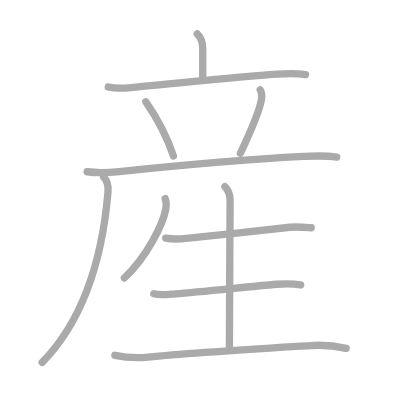
t = 0.00 s
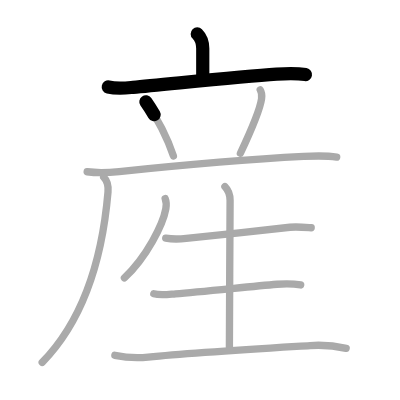
t = 2.25 s
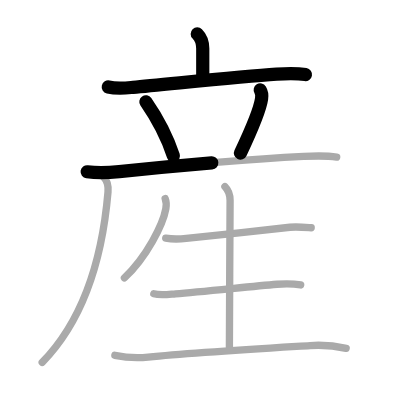
t = 4.50 s
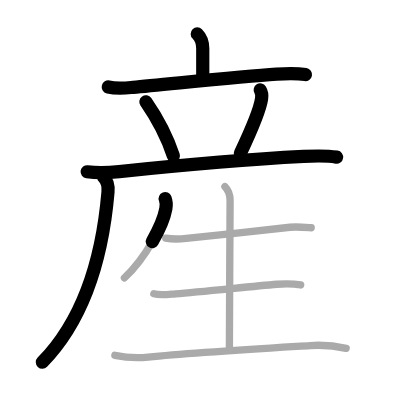
t = 6.50 s
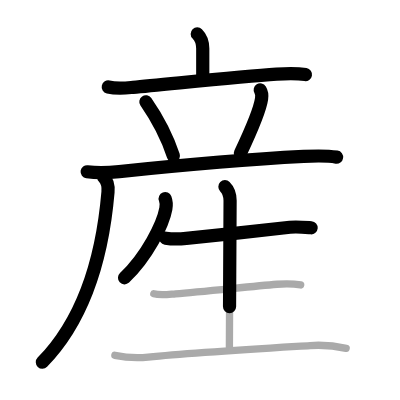
t = 8.75 s
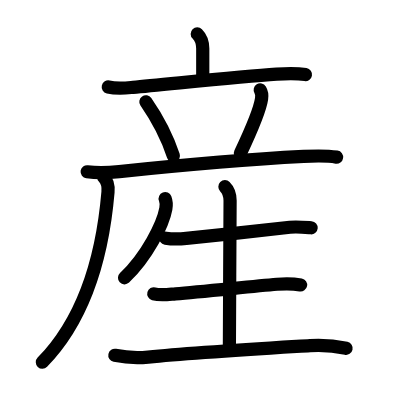
t = 11.00 s

The animated SVG that drew these frames (rendered in a browser with its animation timeline set to each time). Animation: 11 SMIL elements (animate=11); one cycle of 11.00 s.

<?xml version="1.0" standalone="no"?>
<!DOCTYPE svg PUBLIC "-//W3C//DTD SVG 1.1//EN"   "http://www.w3.org/Graphics/SVG/1.1/DTD/svg11.dtd">
<svg width="400px" height="400px"  version="1.1" xmlns="http://www.w3.org/2000/svg">
  <defs>
    <marker id="Triangle" viewBox="0 0 10 10" refX="0" refY="5" markerUnits="strokeWidth" markerWidth="3" style="stroke-opacity:0%;fill:#aaaaaa;" markerHeight="2" orient="auto">
      <path d="M 0 0 L 10 5 L 0 10 z" />
    </marker>
    
    <marker id="Arrow" viewBox="0 0 10 10" refX="5" refY="5" markerUnits="strokeWidth" markerWidth="1.8" style="stroke-opacity:0%;fill:#770000;" markerHeight="2" orient="auto">
      <path d="M 0 4 L 6 4 L 4 1 L 10 5 L 4 9 L 6 6 L 0 6 z" />
        <circle cx="5" cy="5" r="5" />
      </marker>
    
    <marker id="TriangleRed" viewBox="0 0 10 10" refX="0" refY="5" markerUnits="strokeWidth" markerWidth="3" style="stroke-opacity:0%;fill:#CC0000;" markerHeight="2" orient="auto">
      <path d="M 0 0 L 10 5 L 0 10 z" />
    </marker>
    
    <marker id="ArrowRed" viewBox="0 0 10 10" refX="5" refY="5" markerUnits="strokeWidth" markerWidth="1.8" style="stroke-opacity:0%;fill:#CC0000;" markerHeight="2" orient="auto">
      <path d="M 0 4 L 6 4 L 4 1 L 10 5 L 4 9 L 6 6 L 0 6 z" />
        <circle cx="5" cy="5" r="5" />
      </marker>
    
  </defs>
  
  <path style="fill:#ffffff; fill-opacity:100%; fill-rule:evenodd; stroke-width:0;" d="M 0 0 L 400px 0 L 400px 400px L 0 400px L 0 0" />

  <g transform="scale(3.6697247706422 3.6697247706422)">
<path style="fill:none; fill-opacity:0%; fill-rule:evenodd; stroke:#aaaaaa; stroke-opacity:100%; stroke-width: 1.5pt; stroke-linejoin:round; stroke-linecap:round;" d="M53.75 9.25c1 1 1.5 2.25 1.5 4s0 5.38 0 7.75"></path>
<path style="fill:none; fill-opacity:0%; fill-rule:evenodd; stroke:#aaaaaa; stroke-opacity:100%; stroke-width: 1.5pt; stroke-linejoin:round; stroke-linecap:round;" d="M29.5 23.7c2.38 0.55 4.54 0.3 6.75 0.11c8.76-0.76 28.51-2.9 39.13-3.61c2.64-0.18 5.25-0.31 7.87 0.13"></path>
<path style="fill:none; fill-opacity:0%; fill-rule:evenodd; stroke:#aaaaaa; stroke-opacity:100%; stroke-width: 1.5pt; stroke-linejoin:round; stroke-linecap:round;" d="M39.75 27.75c3.12 4.5 5.88 9.88 7.5 14.75"></path>
<path style="fill:none; fill-opacity:0%; fill-rule:evenodd; stroke:#aaaaaa; stroke-opacity:100%; stroke-width: 1.5pt; stroke-linejoin:round; stroke-linecap:round;" d="M70.91 24.5c0.47 0.75 0.44 1.91 0.37 2.4c-0.49 3.41-4.54 12.24-5.77 14.85"></path>
<path style="fill:none; fill-opacity:0%; fill-rule:evenodd; stroke:#aaaaaa; stroke-opacity:100%; stroke-width: 1.5pt; stroke-linejoin:round; stroke-linecap:round;" d="M23.75 46.8c3.38 0.45 5.81 0.26 8.74-0.04c14.53-1.5 34.07-3.28 50.26-4.13c3.05-0.16 5.98-0.29 9 0.19"></path>
<path style="fill:none; fill-opacity:0%; fill-rule:evenodd; stroke:#aaaaaa; stroke-opacity:100%; stroke-width: 1.5pt; stroke-linejoin:round; stroke-linecap:round;" d="M28.25 48.25c0.94 0.94 1.32 2.35 1.18 4.06c-1.8 21.19-8.18 36.44-17.93 46.44"></path>
<path style="fill:none; fill-opacity:0%; fill-rule:evenodd; stroke:#aaaaaa; stroke-opacity:100%; stroke-width: 1.5pt; stroke-linejoin:round; stroke-linecap:round;" d="M45.01 54.12c0.36 0.93 0.36 1.77 0.18 2.77c-0.77 4.26-5.21 13.11-11.29 18.84"></path>
<path style="fill:none; fill-opacity:0%; fill-rule:evenodd; stroke:#aaaaaa; stroke-opacity:100%; stroke-width: 1.5pt; stroke-linejoin:round; stroke-linecap:round;" d="M45.16 64.9c2.09 0.35 4 0.23 5.6 0.07c6.67-0.64 21.17-2.28 28.24-3.04c1.84-0.2 3.95 0 5.8 0.14"></path>
<path style="fill:none; fill-opacity:0%; fill-rule:evenodd; stroke:#aaaaaa; stroke-opacity:100%; stroke-width: 1.5pt; stroke-linejoin:round; stroke-linecap:round;" d="M61.29 50.88c0.98 0.98 1.41 2.49 1.41 3.78c0 0.8-0.19 34.84-0.19 39.86"></path>
<path style="fill:none; fill-opacity:0%; fill-rule:evenodd; stroke:#aaaaaa; stroke-opacity:100%; stroke-width: 1.5pt; stroke-linejoin:round; stroke-linecap:round;" d="M41.91 80.06c1.86 0.51 4.05 0.15 5.93 0c7.18-0.56 20.17-1.96 27.64-2.6c2.05-0.18 4.27-0.21 6.46 0.19"></path>
<path style="fill:none; fill-opacity:0%; fill-rule:evenodd; stroke:#aaaaaa; stroke-opacity:100%; stroke-width: 1.5pt; stroke-linejoin:round; stroke-linecap:round;" d="M31.3 96.83c3.43 0.7 5.68 0.81 9.08 0.47c12-1.18 33.82-2.49 44.13-3.14c3.16-0.2 6.7 0.06 9.82 0.75"></path>

<path style="fill:none; fill-opacity:0%; fill-rule:evenodd; stroke:#000000; stroke-opacity:100%; stroke-width: 2.7pt; stroke-linejoin:round; stroke-linecap:round;" d="M53.75 9.25c1 1 1.5 2.25 1.5 4s0 5.38 0 7.75" pathLength="100" stroke-dashoffset="100" stroke-dasharray="100 105"><animate id="dashAnim1" attributeName="stroke-dashoffset" from="100" to="0" dur="1s" calcMode="linear" fill="freeze"/></path>
<path style="fill:none; fill-opacity:0%; fill-rule:evenodd; stroke:#000000; stroke-opacity:100%; stroke-width: 2.7pt; stroke-linejoin:round; stroke-linecap:round;" d="M29.5 23.7c2.38 0.55 4.54 0.3 6.75 0.11c8.76-0.76 28.51-2.9 39.13-3.61c2.64-0.18 5.25-0.31 7.87 0.13" pathLength="100" stroke-dashoffset="100" stroke-dasharray="100 105"><animate id="dashAnim2" attributeName="stroke-dashoffset" from="100" to="0" dur="1s" calcMode="linear" begin="dashAnim1.end" fill="freeze"/></path>
<path style="fill:none; fill-opacity:0%; fill-rule:evenodd; stroke:#000000; stroke-opacity:100%; stroke-width: 2.7pt; stroke-linejoin:round; stroke-linecap:round;" d="M39.75 27.75c3.12 4.5 5.88 9.88 7.5 14.75" pathLength="100" stroke-dashoffset="100" stroke-dasharray="100 105"><animate id="dashAnim3" attributeName="stroke-dashoffset" from="100" to="0" dur="1s" calcMode="linear" begin="dashAnim2.end" fill="freeze"/></path>
<path style="fill:none; fill-opacity:0%; fill-rule:evenodd; stroke:#000000; stroke-opacity:100%; stroke-width: 2.7pt; stroke-linejoin:round; stroke-linecap:round;" d="M70.91 24.5c0.47 0.75 0.44 1.91 0.37 2.4c-0.49 3.41-4.54 12.24-5.77 14.85" pathLength="100" stroke-dashoffset="100" stroke-dasharray="100 105"><animate id="dashAnim4" attributeName="stroke-dashoffset" from="100" to="0" dur="1s" calcMode="linear" begin="dashAnim3.end" fill="freeze"/></path>
<path style="fill:none; fill-opacity:0%; fill-rule:evenodd; stroke:#000000; stroke-opacity:100%; stroke-width: 2.7pt; stroke-linejoin:round; stroke-linecap:round;" d="M23.75 46.8c3.38 0.45 5.81 0.26 8.74-0.04c14.53-1.5 34.07-3.28 50.26-4.13c3.05-0.16 5.98-0.29 9 0.19" pathLength="100" stroke-dashoffset="100" stroke-dasharray="100 105"><animate id="dashAnim5" attributeName="stroke-dashoffset" from="100" to="0" dur="1s" calcMode="linear" begin="dashAnim4.end" fill="freeze"/></path>
<path style="fill:none; fill-opacity:0%; fill-rule:evenodd; stroke:#000000; stroke-opacity:100%; stroke-width: 2.7pt; stroke-linejoin:round; stroke-linecap:round;" d="M28.25 48.25c0.94 0.94 1.32 2.35 1.18 4.06c-1.8 21.19-8.18 36.44-17.93 46.44" pathLength="100" stroke-dashoffset="100" stroke-dasharray="100 105"><animate id="dashAnim6" attributeName="stroke-dashoffset" from="100" to="0" dur="1s" calcMode="linear" begin="dashAnim5.end" fill="freeze"/></path>
<path style="fill:none; fill-opacity:0%; fill-rule:evenodd; stroke:#000000; stroke-opacity:100%; stroke-width: 2.7pt; stroke-linejoin:round; stroke-linecap:round;" d="M45.01 54.12c0.36 0.93 0.36 1.77 0.18 2.77c-0.77 4.26-5.21 13.11-11.29 18.84" pathLength="100" stroke-dashoffset="100" stroke-dasharray="100 105"><animate id="dashAnim7" attributeName="stroke-dashoffset" from="100" to="0" dur="1s" calcMode="linear" begin="dashAnim6.end" fill="freeze"/></path>
<path style="fill:none; fill-opacity:0%; fill-rule:evenodd; stroke:#000000; stroke-opacity:100%; stroke-width: 2.7pt; stroke-linejoin:round; stroke-linecap:round;" d="M45.16 64.9c2.09 0.35 4 0.23 5.6 0.07c6.67-0.64 21.17-2.28 28.24-3.04c1.84-0.2 3.95 0 5.8 0.14" pathLength="100" stroke-dashoffset="100" stroke-dasharray="100 105"><animate id="dashAnim8" attributeName="stroke-dashoffset" from="100" to="0" dur="1s" calcMode="linear" begin="dashAnim7.end" fill="freeze"/></path>
<path style="fill:none; fill-opacity:0%; fill-rule:evenodd; stroke:#000000; stroke-opacity:100%; stroke-width: 2.7pt; stroke-linejoin:round; stroke-linecap:round;" d="M61.29 50.88c0.98 0.98 1.41 2.49 1.41 3.78c0 0.8-0.19 34.84-0.19 39.86" pathLength="100" stroke-dashoffset="100" stroke-dasharray="100 105"><animate id="dashAnim9" attributeName="stroke-dashoffset" from="100" to="0" dur="1s" calcMode="linear" begin="dashAnim8.end" fill="freeze"/></path>
<path style="fill:none; fill-opacity:0%; fill-rule:evenodd; stroke:#000000; stroke-opacity:100%; stroke-width: 2.7pt; stroke-linejoin:round; stroke-linecap:round;" d="M41.91 80.06c1.86 0.51 4.05 0.15 5.93 0c7.18-0.56 20.17-1.96 27.64-2.6c2.05-0.18 4.27-0.21 6.46 0.19" pathLength="100" stroke-dashoffset="100" stroke-dasharray="100 105"><animate id="dashAnim10" attributeName="stroke-dashoffset" from="100" to="0" dur="1s" calcMode="linear" begin="dashAnim9.end" fill="freeze"/></path>
<path style="fill:none; fill-opacity:0%; fill-rule:evenodd; stroke:#000000; stroke-opacity:100%; stroke-width: 2.7pt; stroke-linejoin:round; stroke-linecap:round;" d="M31.3 96.83c3.43 0.7 5.68 0.81 9.08 0.47c12-1.18 33.82-2.49 44.13-3.14c3.16-0.2 6.7 0.06 9.82 0.75" pathLength="100" stroke-dashoffset="100" stroke-dasharray="100 105"><animate id="dashAnim11" attributeName="stroke-dashoffset" from="100" to="0" dur="1s" calcMode="linear" begin="dashAnim10.end" fill="freeze"/></path>

</g>

</svg>  
          
